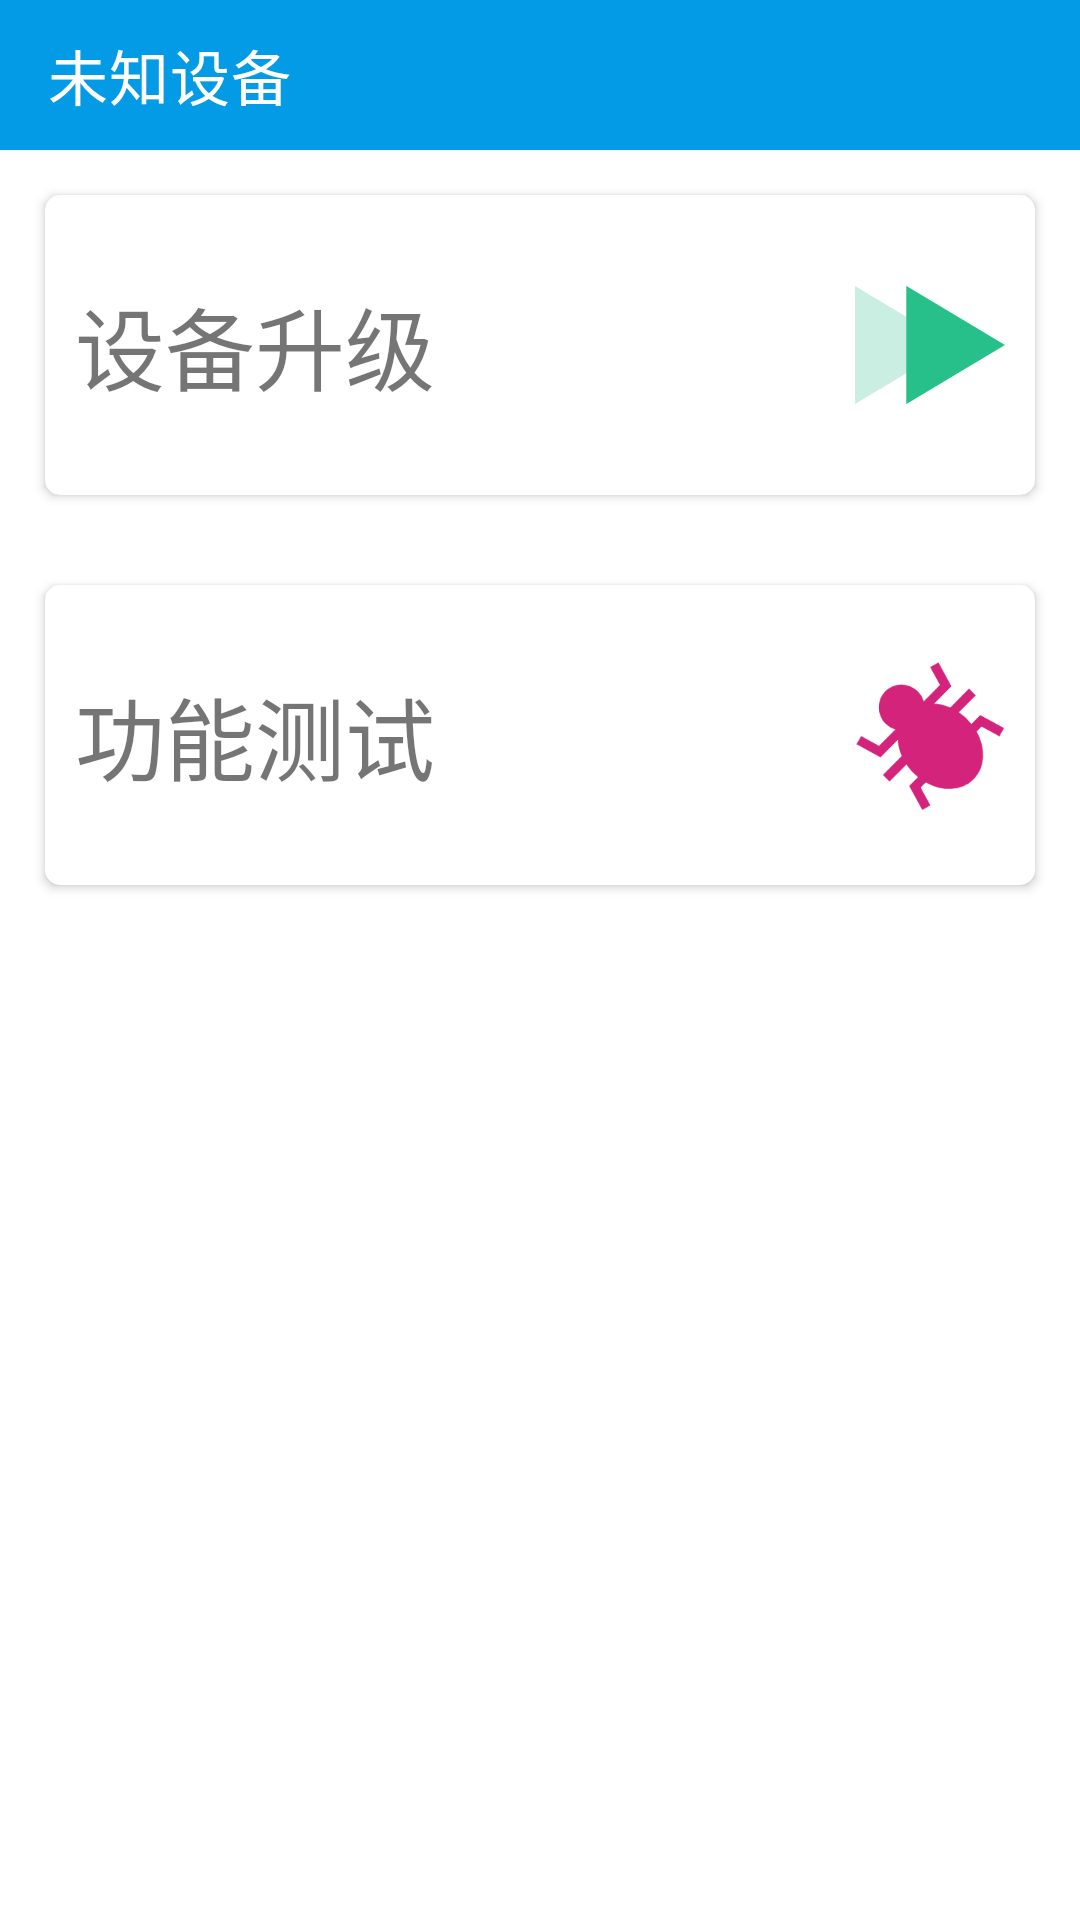

Reconstruct the res/layout file that produces this screen, plus the resources it refers to.
<!-- AndroidManifest.xml: application theme Theme.BleTool -->
<!-- res/layout/activity_ble_function.xml -->
<?xml version="1.0" encoding="utf-8"?>
<LinearLayout xmlns:android="http://schemas.android.com/apk/res/android"
    xmlns:app="http://schemas.android.com/apk/res-auto"
    xmlns:tools="http://schemas.android.com/tools"
    android:layout_width="match_parent"
    android:layout_height="match_parent"
    android:orientation="vertical"
    tools:context=".ui.activitiy.BleFunctionActivity">

    <androidx.appcompat.widget.Toolbar
        android:id="@+id/tool_bar"
        android:layout_width="match_parent"
        android:layout_height="@dimen/dimen_50"
        android:background="#039BE5"
        app:theme="@style/ToolbarTheme"
        app:title="@string/unknown_device"
        app:titleTextColor="@color/white" />

    <androidx.cardview.widget.CardView
        android:id="@+id/ble_update"
        android:layout_width="match_parent"
        android:layout_height="@dimen/dimen_100"
        android:layout_margin="15dp"
        android:clickable="true"
        android:foreground="?android:attr/selectableItemBackgroundBorderless"
        app:cardCornerRadius="5dp">

        <RelativeLayout
            android:layout_width="wrap_content"
            android:layout_height="wrap_content"
            android:layout_gravity="center_vertical">

            <TextView
                android:layout_width="wrap_content"
                android:layout_height="wrap_content"
                android:layout_centerVertical="true"
                android:layout_marginLeft="10dp"
                android:text="@string/device_update"
                android:textSize="30sp" />

            <ImageView
                android:layout_width="@dimen/dimen_50"
                android:layout_height="@dimen/dimen_50"
                android:layout_alignParentEnd="true"
                android:layout_marginRight="10dp"
                android:src="@drawable/update_pic" />
        </RelativeLayout>

    </androidx.cardview.widget.CardView>

    <androidx.cardview.widget.CardView
        android:id="@+id/ble_debug"
        android:layout_width="match_parent"
        android:layout_height="@dimen/dimen_100"
        android:layout_margin="15dp"
        android:clickable="true"
        android:foreground="?android:attr/selectableItemBackgroundBorderless"
        app:cardCornerRadius="@dimen/dimen_5">

        <RelativeLayout
            android:layout_width="wrap_content"
            android:layout_height="wrap_content"
            android:layout_gravity="center_vertical">

            <TextView
                android:layout_width="wrap_content"
                android:layout_height="wrap_content"
                android:layout_centerVertical="true"
                android:layout_marginLeft="10dp"
                android:text="@string/function_test"
                android:textSize="30sp" />

            <ImageView
                android:layout_width="@dimen/dimen_50"
                android:layout_height="@dimen/dimen_50"
                android:layout_alignParentEnd="true"
                android:layout_marginRight="10dp"
                android:src="@drawable/debug_pic" />
        </RelativeLayout>

    </androidx.cardview.widget.CardView>


</LinearLayout>
<!-- resources referenced by this layout -->
<resources>
  <color name="white">#FFFFFFFF</color>
  <dimen name="dimen_100">100dp</dimen>
  <dimen name="dimen_5">5dp</dimen>
  <dimen name="dimen_50">50dp</dimen>
  <!-- drawable debug_pic: png bitmap (drawable, 7699 bytes) -->
  <!-- drawable update_pic: png bitmap (drawable, 5702 bytes) -->
  <string name="device_update">设备升级</string>
  <string name="function_test">功能测试</string>
  <string name="unknown_device">未知设备</string>
  <style name="ToolbarTheme" parent="@style/ThemeOverlay.AppCompat.ActionBar">
          <item name="colorPrimary">@color/purple_500</item>
          <item name="actionMenuTextColor">@color/white</item>
          <item name="colorControlNormal">@color/white</item>
      </style>
  <style name="Theme.BleTool" parent="Theme.MaterialComponents.DayNight.NoActionBar">
          
          <item name="colorPrimary">#29B6F6</item>
          <item name="colorPrimaryVariant">#039BE5</item>
          <item name="colorOnPrimary">@color/white</item>
          
          <item name="colorSecondary">#29B6F6</item>
          <item name="colorSecondaryVariant">@color/teal_700</item>
          <item name="colorOnSecondary">@color/black</item>
          
          <item name="android:statusBarColor" tools:targetApi="l">?attr/colorPrimaryVariant</item>
          
      </style>
  <color name="purple_500">#FF6200EE</color>
  <color name="teal_700">#FF018786</color>
  <color name="black">#FF000000</color>
</resources>
